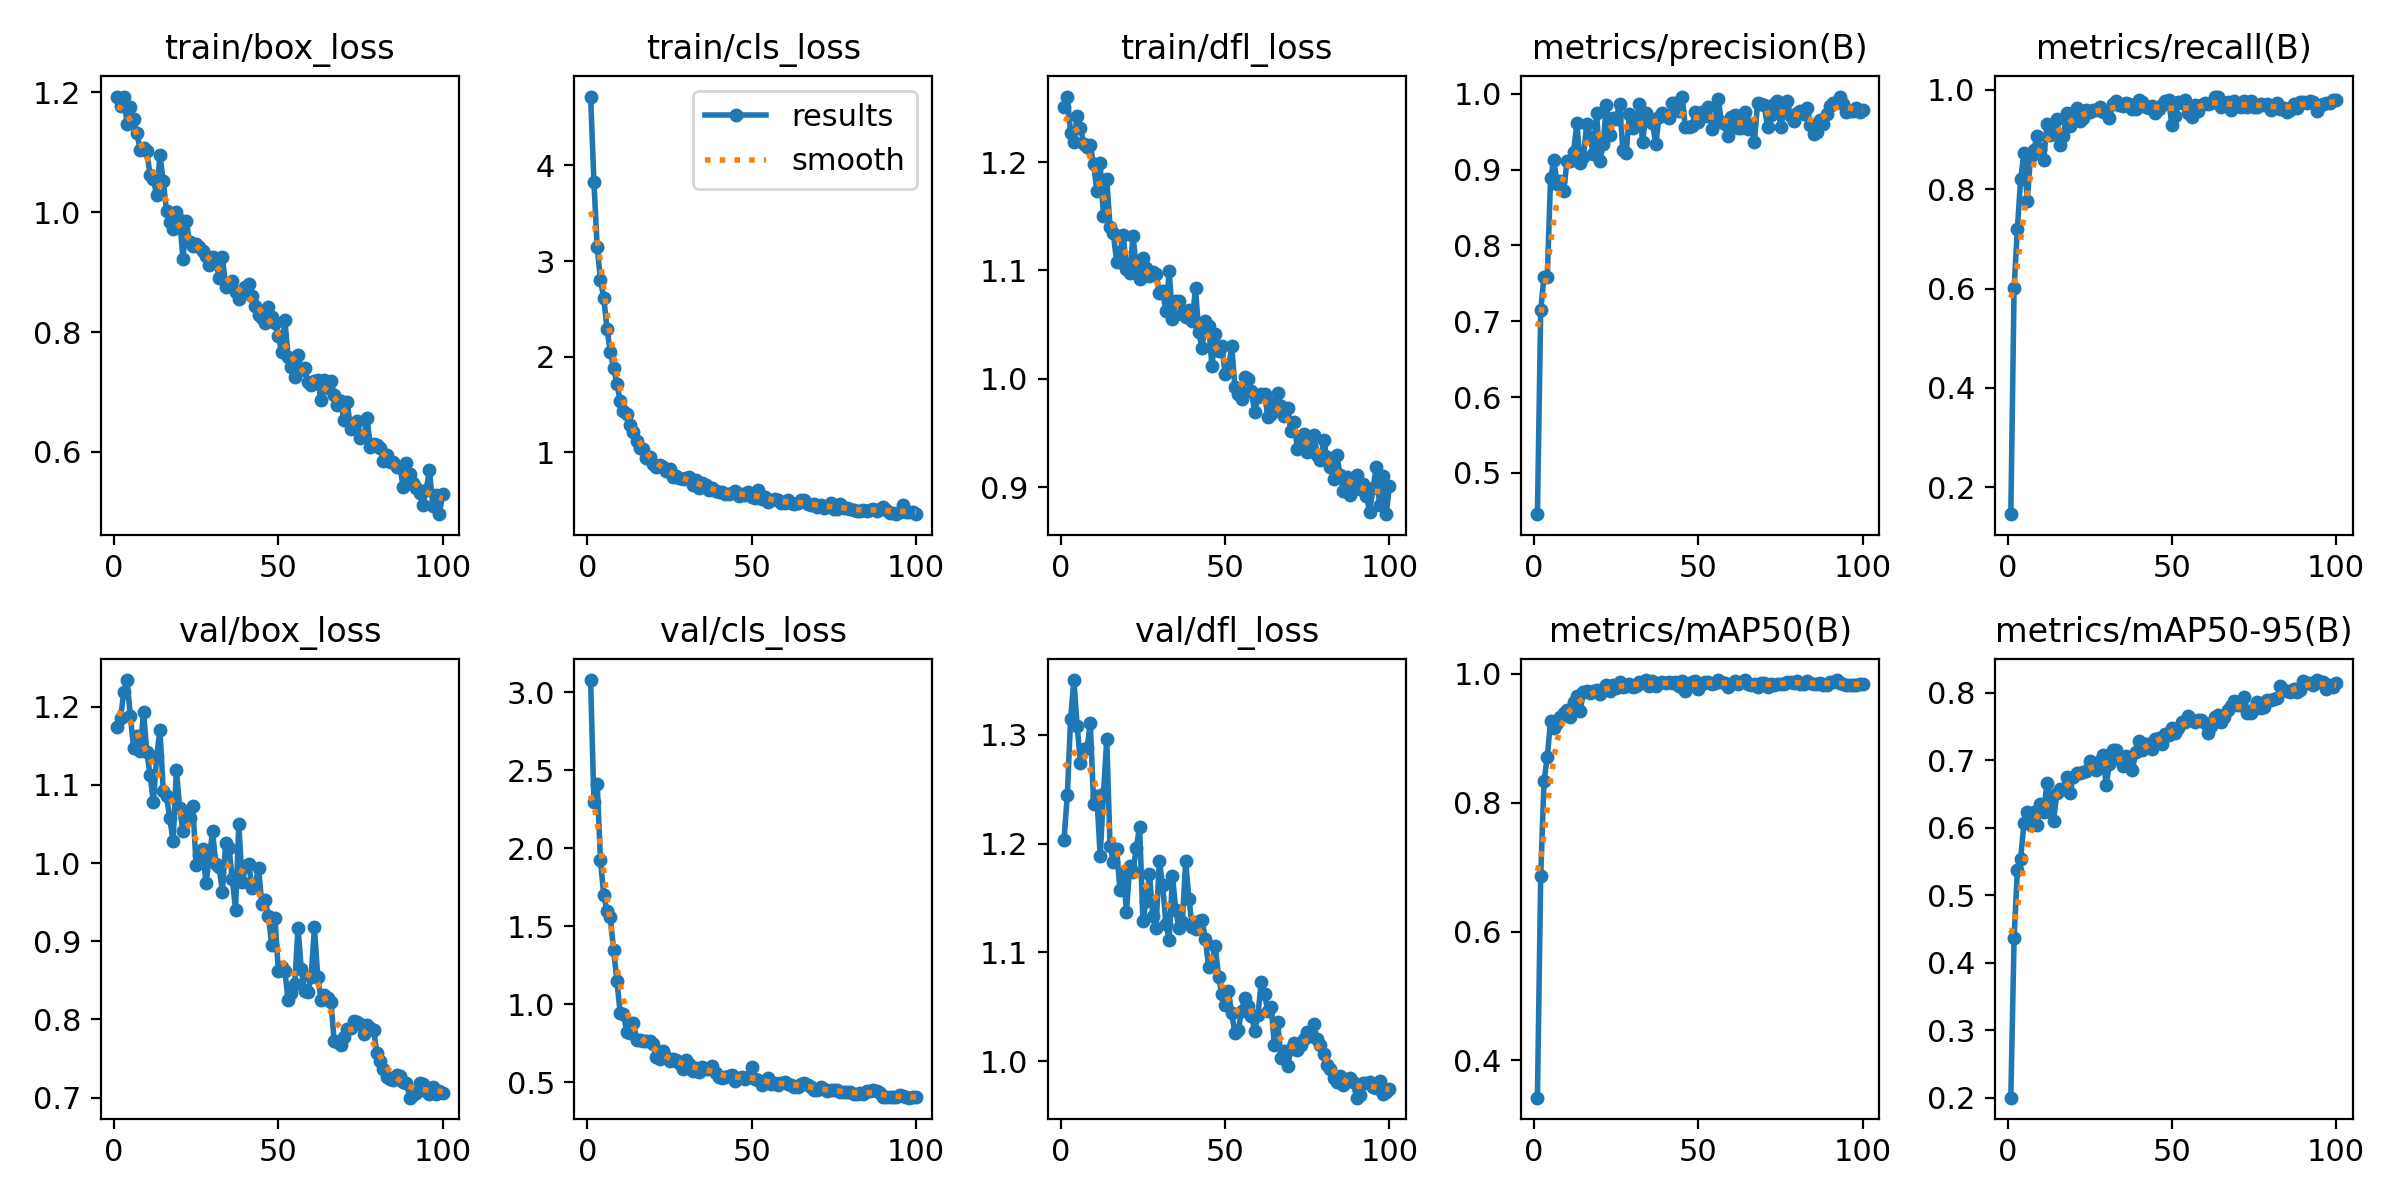

The data file committed next to this chart (first rows):
epoch, time, train/box_loss, train/cls_loss, train/dfl_loss, metrics/precision(B), metrics/recall(B), metrics/mAP50(B), metrics/mAP50-95(B), val/box_loss, val/cls_loss, val/dfl_loss, lr/pg0, lr/pg1, lr/pg2
1, 12.67, 1.192, 4.719, 1.251, 0.4455, 0.1455, 0.3423, 0.2, 1.173, 3.078, 1.204, 0.000471, 0.000471, 0.000471
2, 22.37, 1.177, 3.83, 1.261, 0.7143, 0.6018, 0.6857, 0.4371, 1.185, 2.294, 1.245, 0.000938, 0.000938, 0.000938
3, 31.69, 1.193, 3.147, 1.227, 0.759, 0.7209, 0.8331, 0.5373, 1.218, 2.412, 1.314, 0.001396, 0.001396, 0.001396
4, 41.04, 1.148, 2.801, 1.218, 0.7584, 0.8212, 0.8708, 0.5541, 1.234, 1.924, 1.351, 0.001387, 0.001387, 0.001387
5, 50.35, 1.176, 2.613, 1.243, 0.8885, 0.8726, 0.9266, 0.6071, 1.188, 1.699, 1.308, 0.001372, 0.001372, 0.001372
6, 59.71, 1.155, 2.291, 1.231, 0.9124, 0.7772, 0.916, 0.6226, 1.147, 1.597, 1.274, 0.001358, 0.001358, 0.001358
7, 68.98, 1.132, 2.047, 1.217, 0.8806, 0.8679, 0.9234, 0.6038, 1.162, 1.558, 1.287, 0.001344, 0.001344, 0.001344
8, 78.12, 1.104, 1.884, 1.214, 0.8855, 0.8799, 0.9337, 0.623, 1.144, 1.346, 1.288, 0.00133, 0.00133, 0.00133
9, 87.41, 1.108, 1.716, 1.216, 0.872, 0.908, 0.9388, 0.6036, 1.194, 1.152, 1.311, 0.001316, 0.001316, 0.001316
10, 96.67, 1.102, 1.537, 1.198, 0.9113, 0.8818, 0.9439, 0.6353, 1.142, 0.9434, 1.236, 0.001302, 0.001302, 0.001302
11, 105.9, 1.062, 1.429, 1.173, 0.9119, 0.8585, 0.9328, 0.624, 1.112, 0.9404, 1.244, 0.001288, 0.001288, 0.001288
12, 115.2, 1.056, 1.395, 1.199, 0.9237, 0.9319, 0.9555, 0.6665, 1.078, 0.8226, 1.189, 0.001273, 0.001273, 0.001273
13, 124.6, 1.028, 1.282, 1.15, 0.961, 0.9095, 0.9656, 0.6461, 1.137, 0.8163, 1.246, 0.001259, 0.001259, 0.001259
14, 133.9, 1.095, 1.212, 1.184, 0.9086, 0.9121, 0.9422, 0.61, 1.17, 0.8814, 1.296, 0.001245, 0.001245, 0.001245
15, 143.1, 1.052, 1.115, 1.14, 0.9162, 0.9414, 0.9711, 0.6515, 1.092, 0.7734, 1.198, 0.001231, 0.001231, 0.001231
16, 152.2, 1.002, 1.048, 1.135, 0.9605, 0.8887, 0.9725, 0.6579, 1.086, 0.7716, 1.183, 0.001217, 0.001217, 0.001217
17, 161.4, 0.9828, 1.037, 1.108, 0.9426, 0.9083, 0.97, 0.6571, 1.057, 0.7671, 1.195, 0.001203, 0.001203, 0.001203
18, 170.7, 0.9722, 0.9444, 1.117, 0.9209, 0.9536, 0.9727, 0.6745, 1.028, 0.7683, 1.157, 0.001189, 0.001189, 0.001189
19, 180, 1.001, 0.9459, 1.133, 0.9741, 0.9281, 0.9746, 0.6516, 1.119, 0.763, 1.173, 0.001174, 0.001174, 0.001174
20, 189.3, 0.9877, 0.8783, 1.102, 0.912, 0.9498, 0.968, 0.6748, 1.07, 0.7488, 1.137, 0.00116, 0.00116, 0.00116
21, 198.5, 0.9222, 0.8413, 1.098, 0.9332, 0.9643, 0.9768, 0.6806, 1.041, 0.6605, 1.179, 0.001146, 0.001146, 0.001146
22, 207.6, 0.9845, 0.8713, 1.132, 0.9857, 0.9383, 0.9819, 0.6807, 1.063, 0.6486, 1.174, 0.001132, 0.001132, 0.001132
23, 216.9, 0.9499, 0.8446, 1.103, 0.9451, 0.9444, 0.9731, 0.6827, 1.057, 0.7014, 1.196, 0.001118, 0.001118, 0.001118
24, 226.1, 0.9433, 0.8087, 1.092, 0.9682, 0.9597, 0.9823, 0.6836, 1.072, 0.6634, 1.216, 0.001104, 0.001104, 0.001104
25, 235.4, 0.9472, 0.8228, 1.111, 0.9675, 0.9559, 0.9781, 0.699, 0.998, 0.6373, 1.129, 0.001089, 0.001089, 0.001089
26, 244.6, 0.9415, 0.7463, 1.103, 0.9869, 0.9598, 0.9875, 0.693, 1.01, 0.6505, 1.148, 0.001075, 0.001075, 0.001075
27, 253.8, 0.936, 0.7542, 1.095, 0.9256, 0.9587, 0.9798, 0.6853, 1.018, 0.6472, 1.172, 0.001061, 0.001061, 0.001061
28, 263.7, 0.9271, 0.7269, 1.099, 0.9223, 0.9666, 0.9812, 0.6989, 0.9744, 0.6223, 1.133, 0.001047, 0.001047, 0.001047
29, 273.3, 0.9123, 0.717, 1.097, 0.9729, 0.956, 0.9843, 0.7078, 1.006, 0.587, 1.122, 0.001033, 0.001033, 0.001033
30, 282.7, 0.9254, 0.7267, 1.079, 0.9553, 0.9582, 0.9788, 0.6632, 1.04, 0.6456, 1.184, 0.001019, 0.001019, 0.001019
31, 292.1, 0.9191, 0.7385, 1.081, 0.9613, 0.9426, 0.9811, 0.6943, 0.9988, 0.6188, 1.162, 0.001005, 0.001005, 0.001005
32, 301.3, 0.8894, 0.6561, 1.062, 0.9864, 0.9716, 0.9879, 0.7153, 0.9949, 0.5704, 1.126, 0.0009904, 0.0009904, 0.0009904
33, 310.7, 0.9247, 0.715, 1.1, 0.9358, 0.977, 0.9861, 0.7156, 0.9636, 0.5904, 1.111, 0.0009763, 0.0009763, 0.0009763
34, 320.7, 0.8759, 0.629, 1.055, 0.9747, 0.9704, 0.9896, 0.7019, 1.026, 0.5691, 1.17, 0.0009621, 0.0009621, 0.0009621
35, 330.5, 0.8779, 0.6812, 1.072, 0.9679, 0.9668, 0.9814, 0.6908, 1.019, 0.5981, 1.139, 0.000948, 0.000948, 0.000948
36, 341.8, 0.8851, 0.6584, 1.072, 0.962, 0.9737, 0.9881, 0.7059, 0.9802, 0.589, 1.122, 0.0009339, 0.0009339, 0.0009339
37, 352.7, 0.8663, 0.6041, 1.06, 0.9336, 0.9719, 0.9803, 0.7033, 0.9405, 0.5879, 1.128, 0.0009197, 0.0009197, 0.0009197
38, 362.9, 0.8553, 0.6287, 1.057, 0.9691, 0.9624, 0.9854, 0.6862, 1.05, 0.6035, 1.184, 0.0009056, 0.0009056, 0.0009056
39, 372.3, 0.8679, 0.5935, 1.064, 0.9748, 0.9624, 0.9875, 0.7119, 0.9755, 0.5609, 1.149, 0.0008914, 0.0008914, 0.0008914
40, 382.2, 0.8746, 0.5825, 1.054, 0.9707, 0.9805, 0.986, 0.7278, 0.9956, 0.5342, 1.123, 0.0008773, 0.0008773, 0.0008773
41, 392.9, 0.8795, 0.5821, 1.084, 0.9677, 0.9763, 0.9874, 0.7144, 0.9993, 0.5313, 1.122, 0.0008631, 0.0008631, 0.0008631
42, 403.8, 0.8595, 0.5614, 1.043, 0.9873, 0.9659, 0.9861, 0.7244, 0.9682, 0.5329, 1.129, 0.000849, 0.000849, 0.000849
43, 413.6, 0.8438, 0.5628, 1.028, 0.9877, 0.9639, 0.9871, 0.7246, 0.9734, 0.5405, 1.13, 0.0008348, 0.0008348, 0.0008348
44, 422.8, 0.8285, 0.5762, 1.054, 0.9771, 0.967, 0.9811, 0.7173, 0.9936, 0.5454, 1.112, 0.0008207, 0.0008207, 0.0008207
45, 432, 0.823, 0.5945, 1.049, 0.9964, 0.9532, 0.9882, 0.7312, 0.9471, 0.5124, 1.087, 0.0008065, 0.0008065, 0.0008065
46, 441.1, 0.8151, 0.5441, 1.012, 0.9565, 0.9609, 0.9734, 0.7335, 0.9523, 0.5296, 1.09, 0.0007924, 0.0007924, 0.0007924
47, 450.2, 0.842, 0.5643, 1.041, 0.9561, 0.9703, 0.9813, 0.7238, 0.9324, 0.5366, 1.106, 0.0007782, 0.0007782, 0.0007782
48, 459.4, 0.8248, 0.5498, 1.025, 0.9575, 0.9773, 0.9879, 0.7391, 0.8952, 0.5217, 1.078, 0.0007641, 0.0007641, 0.0007641
49, 468.8, 0.815, 0.5809, 1.03, 0.9754, 0.9805, 0.988, 0.738, 0.9299, 0.5324, 1.061, 0.0007499, 0.0007499, 0.0007499
50, 477.9, 0.7934, 0.537, 1.005, 0.9632, 0.9289, 0.9757, 0.7472, 0.8625, 0.5974, 1.051, 0.0007358, 0.0007358, 0.0007358
51, 487, 0.7673, 0.5219, 1.008, 0.9755, 0.9472, 0.984, 0.7408, 0.8672, 0.5226, 1.065, 0.0007216, 0.0007216, 0.0007216
52, 496.2, 0.8203, 0.6022, 1.031, 0.9709, 0.9765, 0.9873, 0.7482, 0.8621, 0.5158, 1.044, 0.0007075, 0.0007075, 0.0007075
53, 505.3, 0.7579, 0.5128, 0.9923, 0.9823, 0.9732, 0.9874, 0.7571, 0.8248, 0.4851, 1.026, 0.0006934, 0.0006934, 0.0006934
54, 514.4, 0.7422, 0.535, 0.9856, 0.9536, 0.9804, 0.9836, 0.7573, 0.8344, 0.4963, 1.028, 0.0006792, 0.0006792, 0.0006792
55, 523.7, 0.7242, 0.4853, 0.9812, 0.9653, 0.9531, 0.9862, 0.7651, 0.8451, 0.5262, 1.046, 0.0006651, 0.0006651, 0.0006651
56, 532.9, 0.7621, 0.5011, 1.002, 0.9929, 0.9453, 0.9897, 0.7598, 0.9174, 0.4886, 1.058, 0.0006509, 0.0006509, 0.0006509
57, 542, 0.7362, 0.5143, 0.9995, 0.9632, 0.9695, 0.9878, 0.7566, 0.864, 0.4975, 1.051, 0.0006368, 0.0006368, 0.0006368
58, 551.2, 0.7394, 0.4986, 0.9886, 0.9599, 0.9573, 0.9856, 0.7595, 0.8364, 0.486, 1.042, 0.0006226, 0.0006226, 0.0006226
59, 560.3, 0.7174, 0.4668, 0.9695, 0.9443, 0.97, 0.9796, 0.7597, 0.8349, 0.4943, 1.028, 0.0006085, 0.0006085, 0.0006085
60, 569.5, 0.7114, 0.4664, 0.9834, 0.9701, 0.9732, 0.9846, 0.7552, 0.8548, 0.5062, 1.043, 0.0005943, 0.0005943, 0.0005943
... 40 more rows
